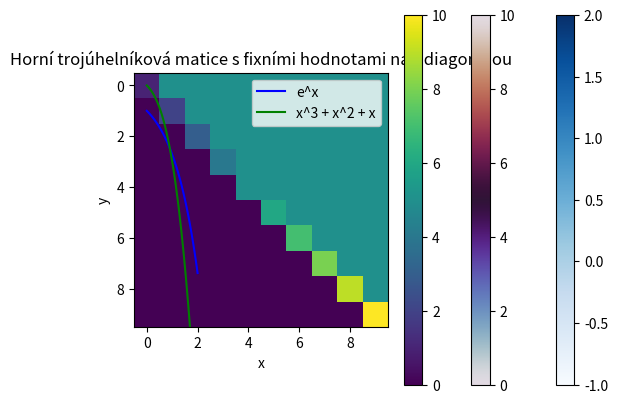

This figure's Python source:
import numpy as np
import matplotlib.pyplot as plt
import matplotlib
import math


x = np.linspace(0,2)
y1= np.exp(x)
y2 = x**3 + x**2 + x

plt.plot(x, y1, label="e^x", color="blue")
plt.plot(x, y2, label="x^3 + x^2 + x", color="green")

plt.title("Grafy funkcí")
plt.xlabel("x")
plt.ylabel("y")

plt.legend() #legenda pro rozlišení křivek
plt.show() # Zobrazení grafu


#tridiagonální matice 10x10
n = 10
A = np.zeros((n, n))

for i in range(n):
    for j in range(n):
        if i == j:  # hlavní diagonála
            A[i, j] = 2
        elif i == j + 1 or i == j - 1:  # nad a pod diagonálou
            A[i, j] = -1


plt.imshow(A, cmap="Blues", interpolation="none")
plt.colorbar() #legenda barev
plt.title("Tridiagonální matice")
plt.show()


B = np.zeros((n, n))

# Vyplnění horní trojúhelníkové matice s hodnotami 1-10 na diagonále a libovolnými hodnotami nahoře
for i in range(n):
    for j in range(n):
        if i == j:  # hlavní diagonála
            B[i, j] = i + 1
        elif i < j:  # horní trojúhelník
            B[i, j] = np.random.randint(1, 10)

# Zobrazení horní trojúhelníkové matice
plt.imshow(B, cmap="twilight", interpolation="bilinear") #asi né uplně nejlepší využít bilinear, ale je to hezký :)
plt.colorbar()
plt.title("Horní trojúhelníková matice s čísly 1-10")
plt.show()

# Druhá verze horní trojúhelníkové matice s konstantní hodnotou 5 v horním trojúhelníku
C = np.zeros((n, n))

for i in range(n):
    for j in range(n):
        if i == j:  # hlavní diagonála
            C[i, j] = i + 1
        elif i < j:  # horní trojúhelník
            C[i, j] = 5

# Zobrazení alternativní horní trojúhelníkové matice
plt.imshow(C, cmap="viridis", interpolation="none")
plt.colorbar()
plt.title("Horní trojúhelníková matice s fixními hodnotami nad diagonálou")
plt.show()
